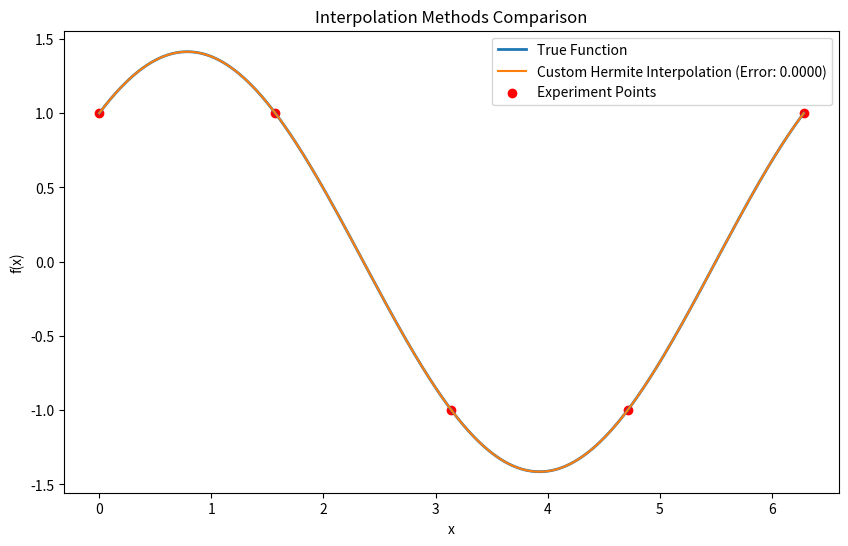

The matplotlib source for this figure:
import numpy as np
import matplotlib.pyplot as plt

def hermite_interpolation(x_samples, y_samples, eval_points):
    n = len(x_samples)

    # 初始化差商数组
    f_divided_diff = np.zeros((n, n))

    # 计算一阶差商
    f_divided_diff[:, 0] = y_samples

    # 计算高阶差商
    for j in range(1, n):
        for i in range(n - j):
            f_divided_diff[i, j] = (f_divided_diff[i + 1, j - 1] - f_divided_diff[i, j - 1]) / (x_samples[i + j] - x_samples[i])

    # 计算插值结果
    result = np.zeros_like(eval_points)
    for i in range(n):
        term = f_divided_diff[0, i]
        for j in range(i):
            term *= (eval_points - x_samples[j])
        result += term

    return result

# 定义目标函数
def target_function(x, c, d, e, f):
    return c * np.sin(x) + e * np.cos(x)

# 设置参数
a, b = 0, 2 * np.pi
c, d, e, f = 1, 0, 1, 0
n = 10  # 采样点数
m = 5   # 实验点数

# 生成采样点和实验点
x_samples = np.linspace(a, b, n)
y_samples = target_function(x_samples, c, d, e, f)
eval_points = np.linspace(a, b, 1000)
true_values = target_function(eval_points, c, d, e, f)
experiment_points = np.linspace(a, b, m)

# 使用自己实现的分段三次Hermite插值
hermite_values = hermite_interpolation(x_samples, y_samples, eval_points)

# 计算平均误差
hermite_error = np.mean(np.abs(true_values - hermite_values))

# 绘图对比
plt.figure(figsize=(10, 6))
plt.plot(eval_points, true_values, label='True Function', linewidth=2)
plt.plot(eval_points, hermite_values, label=f'Custom Hermite Interpolation (Error: {hermite_error:.4f})')
plt.scatter(experiment_points, target_function(experiment_points, c, d, e, f), color='red', label='Experiment Points')
plt.legend()
plt.title('Interpolation Methods Comparison')
plt.xlabel('x')
plt.ylabel('f(x)')
plt.show()